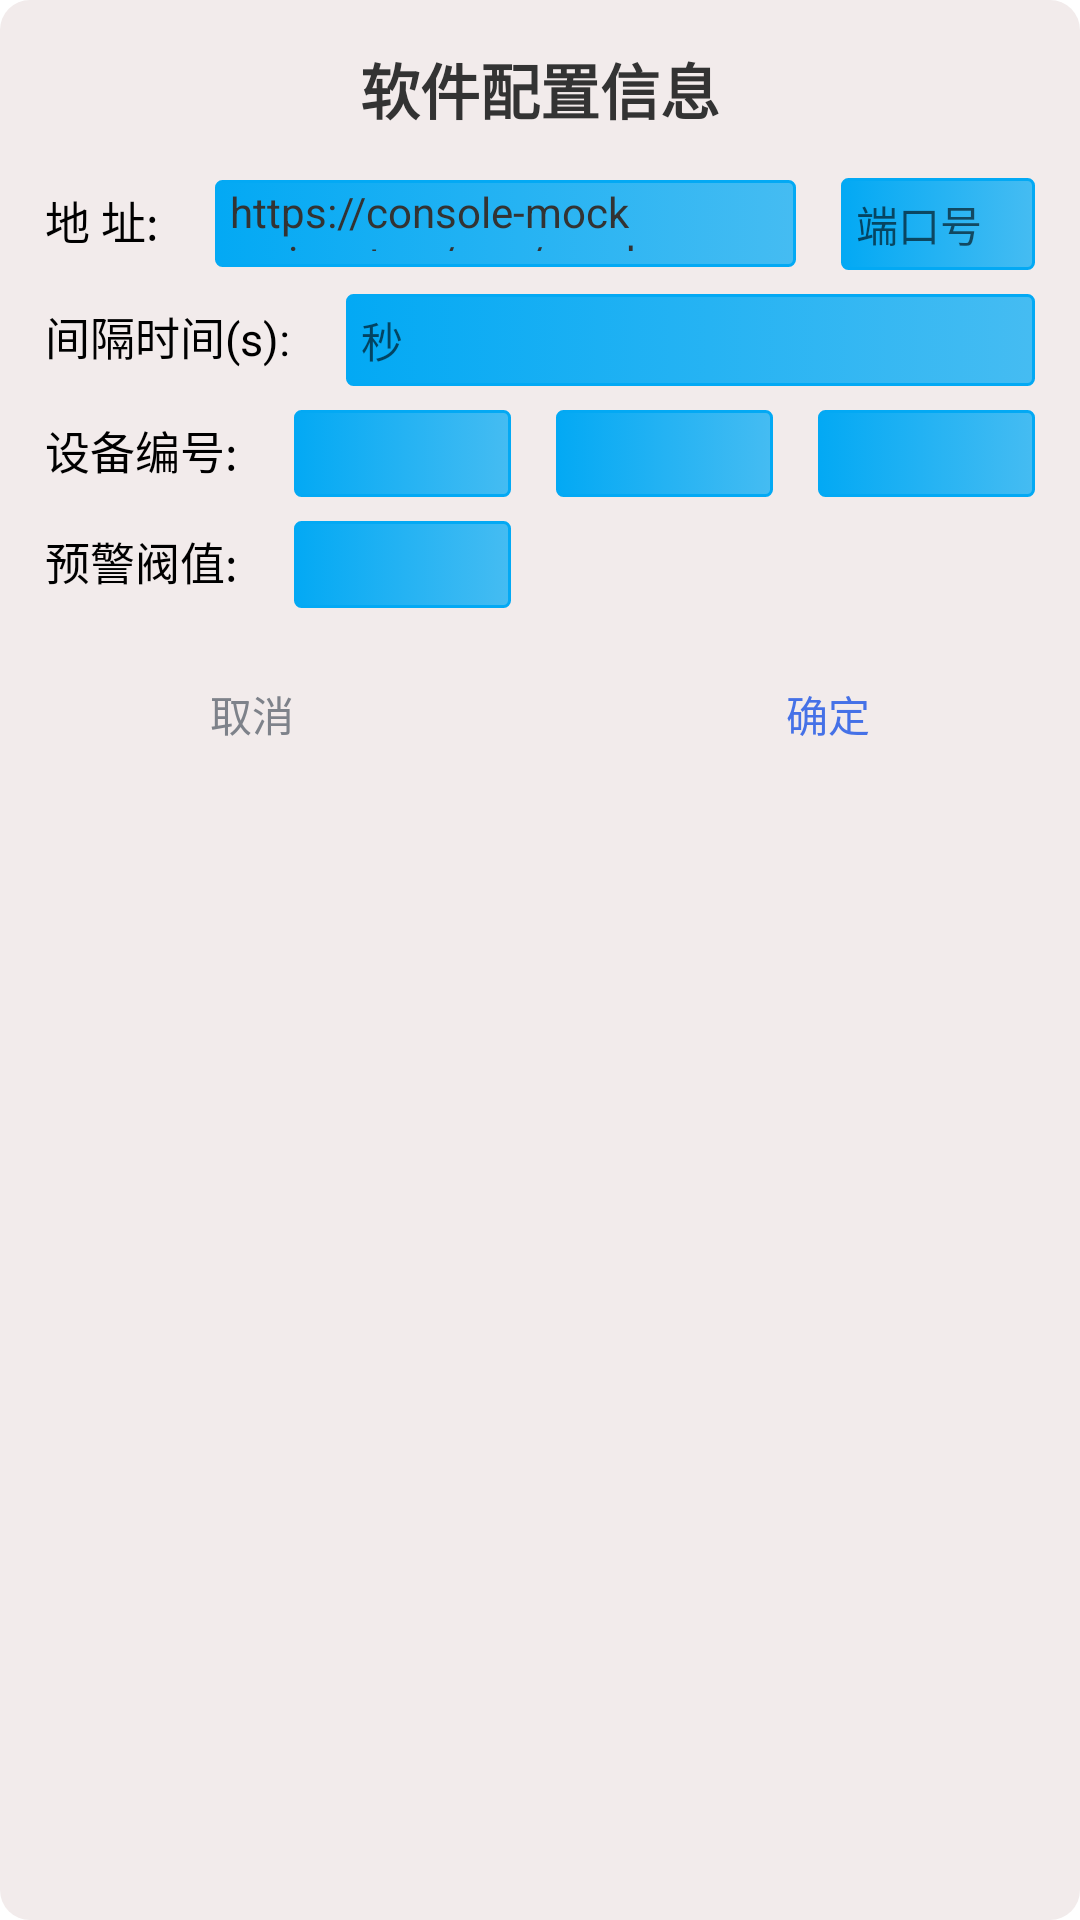

Reconstruct the res/layout file that produces this screen, plus the resources it refers to.
<!-- AndroidManifest.xml: application theme Theme.CoolerSystem -->
<!-- res/layout/dialog_config.xml -->
<?xml version="1.0" encoding="utf-8"?>
<LinearLayout xmlns:android="http://schemas.android.com/apk/res/android"
    android:layout_width="match_parent"
    android:layout_height="match_parent"
    android:orientation="vertical"
    xmlns:app="http://schemas.android.com/apk/res-auto"
    android:background="@drawable/rect_active_bg"
    android:paddingHorizontal="15dp">

    <TextView
        android:layout_width="wrap_content"
        android:layout_height="wrap_content"
        android:text="软件配置信息"
        android:textColor="@color/black_333333"
        android:layout_gravity="center_horizontal"
        android:textSize="20dp"
        android:textStyle="bold"
        android:paddingVertical="15dp"/>
    <LinearLayout
        android:layout_width="match_parent"
        android:layout_height="wrap_content"
        android:orientation="horizontal">
        <TextView
            android:layout_width="wrap_content"
            android:layout_height="wrap_content"
            android:text="地 址: "
            android:textSize="15dp"
            android:textColor="@color/black"
            android:lines="1"/>

        <EditText
            android:id="@+id/et_ip"
            android:layout_width="0dp"
            android:layout_height="wrap_content"
            android:layout_marginStart="15dp"
            android:layout_weight="3"
            android:background="@drawable/selector_et"
            android:hint="0.0.0.0"
            android:text="https://console-mock.apipost.cn/app/mock/project/7c32e56c-6972-4c15-c276-c6339f27bc7f/"
            android:lines="1"
            android:nextFocusDown="@id/et_port"
            android:paddingHorizontal="5dp"
            android:paddingVertical="5dp"
            android:textColor="@color/black_333333"
            android:textSize="@dimen/ts14" />

        <EditText
            android:id="@+id/et_port"
            android:layout_width="0dp"
            android:layout_weight="1"
            android:layout_height="wrap_content"
            android:hint="端口号"
            android:lines="1"
            android:paddingHorizontal="5dp"
            android:paddingVertical="5dp"
            android:background="@drawable/selector_et"
            android:inputType="number"
            android:layout_marginStart="15dp"
            android:nextFocusDown="@id/et_per_time"
            android:textColor="@color/black_333333"
            android:textSize="@dimen/ts14"/>
    </LinearLayout>
    <LinearLayout
        android:layout_width="match_parent"
        android:layout_height="wrap_content"
        android:layout_marginTop="8dp"
        android:orientation="horizontal">
        <TextView
            android:id="@+id/tv_time_mark"
            android:layout_width="wrap_content"
            android:layout_height="wrap_content"
            android:text="间隔时间(s): "
            android:textSize="15dp"
            android:textColor="@color/black"
            android:lines="1"/>
        <EditText
            android:id="@+id/et_per_time"
            android:layout_width="match_parent"
            android:layout_height="wrap_content"
            android:hint="秒"
            android:lines="1"
            android:paddingHorizontal="5dp"
            android:layout_marginStart="15dp"
            android:inputType="number"
            android:paddingVertical="5dp"
            android:background="@drawable/selector_et"
            android:textColor="@color/black_333333"
            android:textSize="@dimen/ts14"/>
    </LinearLayout>
    <LinearLayout
        android:layout_width="match_parent"
        android:layout_height="wrap_content"
        android:layout_marginTop="8dp"
        android:orientation="horizontal">
        <TextView
            android:id="@+id/tv_device_code"
            android:layout_width="wrap_content"
            android:layout_height="wrap_content"
            android:text="设备编号: "
            android:textSize="15dp"
            android:textColor="@color/black"
            android:lines="1"/>
        <EditText
            android:id="@+id/et_device_code1"
            android:layout_width="0dp"
            android:layout_weight="1"
            android:layout_height="wrap_content"
            android:hint=""
            android:lines="1"
            android:paddingHorizontal="5dp"
            android:paddingVertical="5dp"
            android:background="@drawable/selector_et"
            android:layout_marginStart="15dp"
            android:textColor="@color/black_333333"
            android:textSize="@dimen/ts14"/>
        <EditText
            android:id="@+id/et_device_code2"
            android:layout_width="0dp"
            android:layout_weight="1"
            android:layout_height="wrap_content"
            android:hint=""
            android:lines="1"
            android:paddingHorizontal="5dp"
            android:paddingVertical="5dp"
            android:background="@drawable/selector_et"
            android:layout_marginStart="15dp"
            android:textColor="@color/black_333333"
            android:textSize="@dimen/ts14"/>
        <EditText
            android:id="@+id/et_device_code3"
            android:layout_width="0dp"
            android:layout_weight="1"
            android:layout_height="wrap_content"
            android:hint=""
            android:lines="1"
            android:paddingHorizontal="5dp"
            android:paddingVertical="5dp"
            android:background="@drawable/selector_et"
            android:layout_marginStart="15dp"
            android:textColor="@color/black_333333"
            android:textSize="@dimen/ts14"/>
    </LinearLayout>
    <LinearLayout
        android:layout_width="match_parent"
        android:layout_height="wrap_content"
        android:layout_marginTop="8dp"
        android:orientation="horizontal">
        <TextView
            android:layout_width="wrap_content"
            android:layout_height="wrap_content"
            android:text="预警阀值: "
            android:textSize="15dp"
            android:textColor="@color/black"
            android:lines="1"/>
        <EditText
            android:id="@+id/et_warning_temp"
            android:layout_width="0dp"
            android:layout_weight="1"
            android:layout_height="wrap_content"
            android:hint=""
            android:lines="1"
            android:maxLength="8"
            android:paddingHorizontal="5dp"
            android:paddingVertical="5dp"
            android:background="@drawable/selector_et"
            android:layout_marginStart="15dp"
            android:textColor="@color/black_333333"
            android:textSize="@dimen/ts14"/>
        <Space
            android:layout_width="wrap_content"
            android:layout_height="wrap_content"
            android:layout_marginStart="30dp"
            android:layout_weight="2"/>

    </LinearLayout>

    <RelativeLayout
        android:layout_width="match_parent"
        android:layout_height="wrap_content">

        <TextView
            android:id="@+id/tv_sure"
            android:layout_width="wrap_content"
            android:layout_height="wrap_content"
            android:layout_alignParentRight="true"
            android:layout_marginTop="15dp"
            android:layout_marginEnd="20dp"
            android:layout_marginBottom="20dp"
            android:background="@drawable/selector_btn"
            android:focusable="true"
            android:nextFocusLeft="@id/tv_cancel"
            android:nextFocusDown="@id/tv_cancel"
            android:paddingHorizontal="35dp"
            android:paddingVertical="10dp"
            android:text="确定"
            android:textColor="@color/blue_4571E7"
            android:textSize="14dp" />

        <TextView
            android:id="@+id/tv_cancel"
            android:layout_width="wrap_content"
            android:layout_height="wrap_content"
            android:layout_alignParentLeft="true"
            android:layout_marginStart="20dp"
            android:layout_marginTop="15dp"
            android:layout_marginBottom="20dp"
            android:background="@drawable/selector_btn"
            android:focusable="true"
            android:paddingHorizontal="35dp"
            android:paddingVertical="10dp"
            android:text="取消"
            android:textColor="@color/gray_7E828A"
            android:textSize="14dp" />
    </RelativeLayout>

</LinearLayout>
<!-- resources referenced by this layout -->
<resources>
  <color name="black">#FF000000</color>
  <color name="black_333333">#333333</color>
  <color name="blue_4571E7">#4571E7</color>
  <color name="gray_7E828A">#7E828A</color>
  <dimen name="ts14">14dp</dimen>
  <!-- drawable rect_active_bg (drawable) -->
  <?xml version="1.0" encoding="utf-8"?>
  <shape xmlns:android="http://schemas.android.com/apk/res/android">
      <corners android:radius="10dp"/>
      <solid android:color="#F2EBEB"/>
      <stroke android:color="#00D4D2D2"/>
  </shape>
  <!-- drawable selector_btn (drawable) -->
  <?xml version="1.0" encoding="utf-8"?>
  <selector xmlns:android="http://schemas.android.com/apk/res/android">
      <item android:state_focused="true" android:drawable="@drawable/rect_focused_2"/>
      <item android:drawable="@drawable/rect_normal_2"/>
  </selector>
  <!-- drawable selector_et (drawable) -->
  <?xml version="1.0" encoding="utf-8"?>
  <selector xmlns:android="http://schemas.android.com/apk/res/android">
      <item android:state_focused="true" android:drawable="@drawable/et_bg_focused"/>
      <item android:drawable="@drawable/et_bg_normal"/>
  </selector>
  <style name="Theme.CoolerSystem" parent="Theme.MaterialComponents.DayNight.DarkActionBar">
          
          <item name="colorPrimary">@color/purple_500</item>
          <item name="colorPrimaryVariant">@color/purple_700</item>
          <item name="colorOnPrimary">@color/white</item>
          
          <item name="colorSecondary">@color/teal_200</item>
          <item name="colorSecondaryVariant">@color/teal_700</item>
          <item name="colorOnSecondary">@color/black</item>
          
          <item name="android:statusBarColor" tools:targetApi="l">?attr/colorPrimaryVariant</item>
          
      </style>
  <!-- drawable rect_focused_2 (drawable) -->
  <?xml version="1.0" encoding="utf-8"?>
  <shape xmlns:android="http://schemas.android.com/apk/res/android">
      <corners android:radius="2dp"/>
      <solid android:color="#AA62EAF6"/>
  </shape>
  <!-- drawable rect_normal_2 (drawable) -->
  <?xml version="1.0" encoding="utf-8"?>
  <shape xmlns:android="http://schemas.android.com/apk/res/android">
      <corners android:radius="2dp"/>
      <solid android:color="@color/transparency"/>
  </shape>
  <!-- drawable et_bg_focused (drawable) -->
  <?xml version="1.0" encoding="utf-8"?>
  <shape xmlns:android="http://schemas.android.com/apk/res/android">
      <stroke android:color="#F44336" android:width="1dp"/>
      <corners android:radius="2dp"/>
  </shape>
  <!-- drawable et_bg_normal (drawable) -->
  <?xml version="1.0" encoding="utf-8"?>
  <shape xmlns:android="http://schemas.android.com/apk/res/android">
      <stroke android:color="#03A9F4" android:width="1dp"/>
      <gradient android:startColor="#03A9F4" android:endColor="#45BCF2"/>
      <corners android:radius="2dp"/>
  </shape>
  <color name="purple_500">#ff6200ee</color>
  <color name="purple_700">#ff3700b3</color>
  <color name="white">#ffffffff</color>
  <color name="teal_200">#ff03dac5</color>
  <color name="teal_700">#ff018786</color>
  <color name="transparency">#00000000</color>
</resources>
